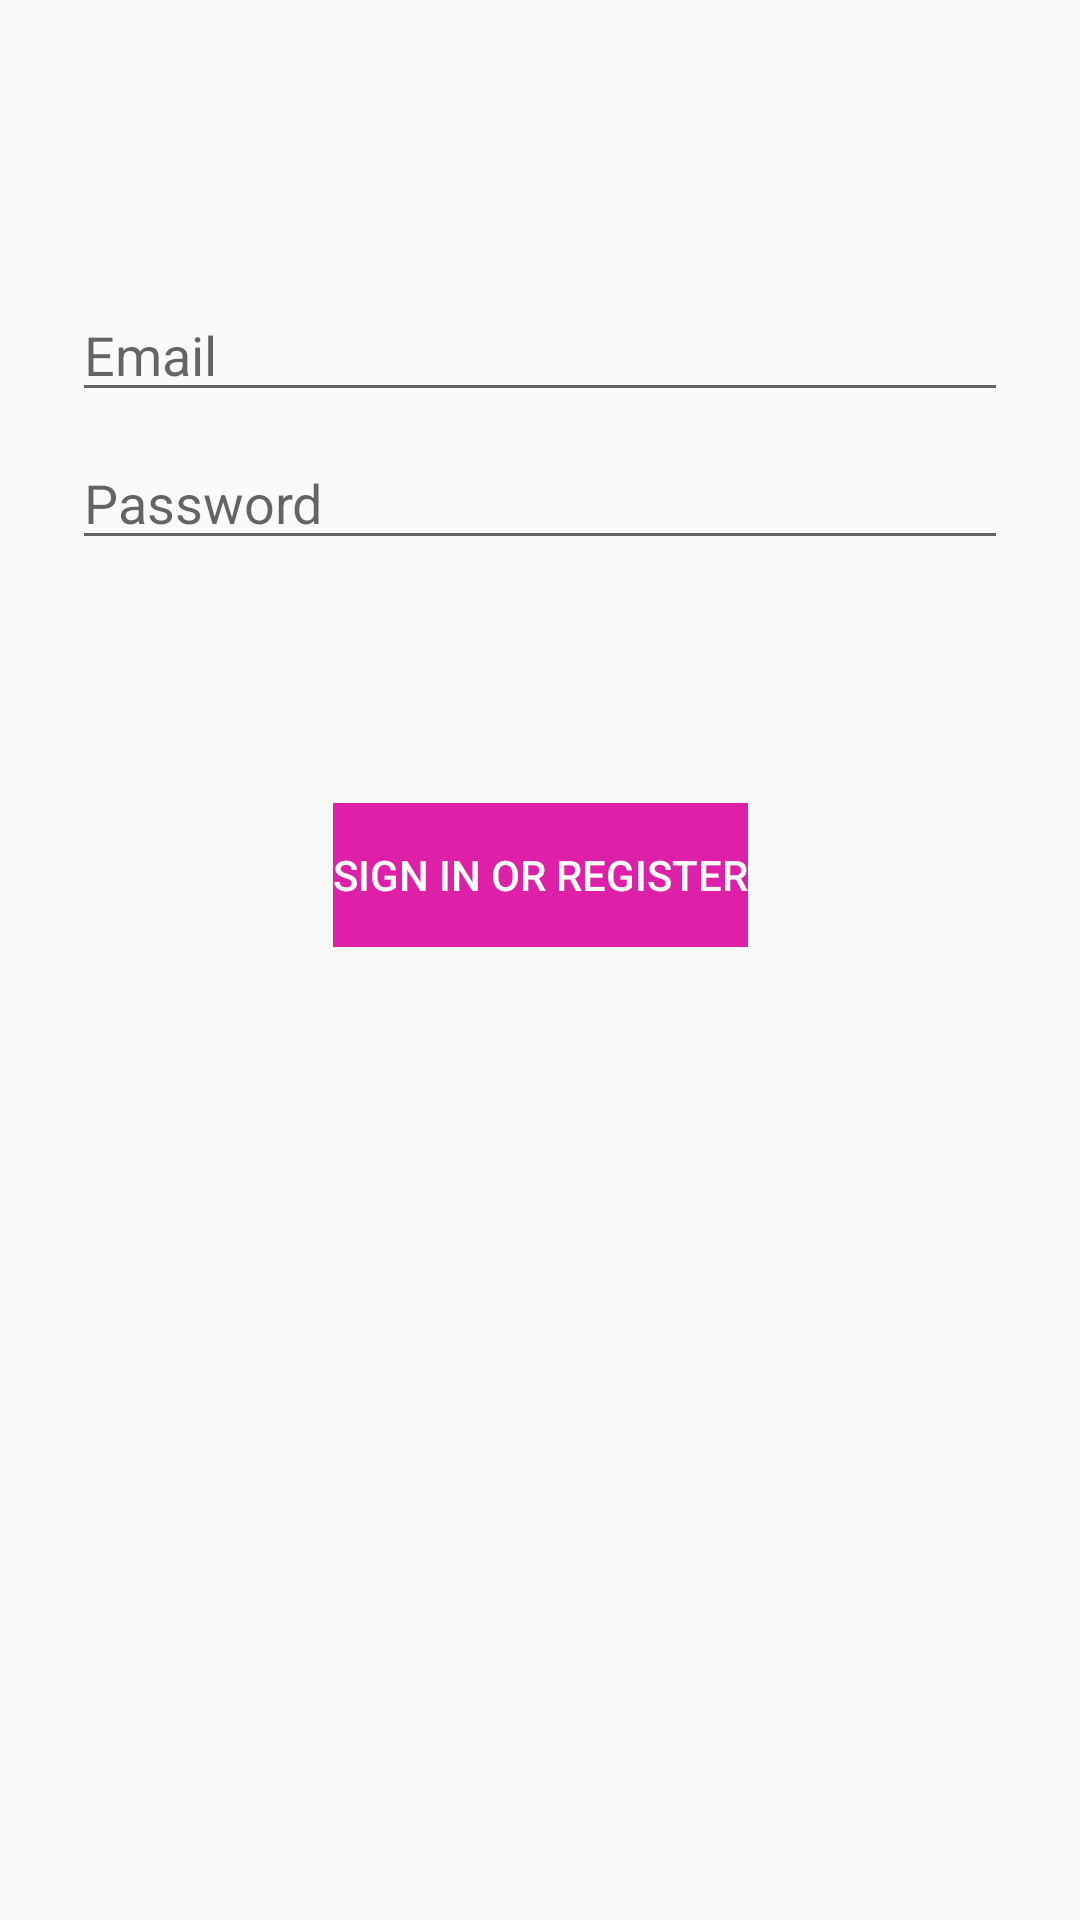

Write the Android layout XML for this screen, with the resource values it uses.
<!-- AndroidManifest.xml: application theme AppTheme -->
<!-- res/layout/activity_login.xml -->
<?xml version="1.0" encoding="utf-8"?>
<androidx.constraintlayout.widget.ConstraintLayout
    xmlns:android="http://schemas.android.com/apk/res/android"
    xmlns:app="http://schemas.android.com/apk/res-auto"
    xmlns:tools="http://schemas.android.com/tools"
    android:id="@+id/container"
    android:layout_width="match_parent"
    android:layout_height="match_parent"
    android:paddingBottom="@dimen/activity_vertical_margin"
    android:paddingLeft="@dimen/activity_horizontal_margin"
    android:paddingRight="@dimen/activity_horizontal_margin"
    android:paddingTop="@dimen/activity_vertical_margin"
    tools:context=".ui.login.LoginActivity">

    <EditText
        android:id="@+id/username"
        android:layout_width="0dp"
        android:layout_height="wrap_content"
        android:layout_marginStart="24dp"
        android:layout_marginTop="96dp"
        android:layout_marginEnd="24dp"
android:autofillHints="@string/prompt_email"
        android:hint="@string/prompt_email"
        android:inputType="textEmailAddress"
        android:selectAllOnFocus="true"
        app:layout_constraintEnd_toEndOf="parent"
        app:layout_constraintStart_toStartOf="parent"
        app:layout_constraintTop_toTopOf="parent" />

    <EditText
        android:id="@+id/password"
        android:layout_width="0dp"
        android:layout_height="wrap_content"
        android:layout_marginStart="24dp"
        android:layout_marginTop="8dp"
        android:layout_marginEnd="24dp"
android:autofillHints="@string/prompt_password"
        android:hint="@string/prompt_password"
        android:imeActionLabel="@string/action_sign_in_short"
        android:imeOptions="actionDone"
        android:inputType="textPassword"
        android:selectAllOnFocus="true"
        app:layout_constraintEnd_toEndOf="parent"
        app:layout_constraintStart_toStartOf="parent"
        app:layout_constraintTop_toBottomOf="@+id/username" />

    <Button
        android:id="@+id/login"
        android:enabled="false"
        android:layout_width="wrap_content"
        android:layout_height="wrap_content"
        android:layout_gravity="start"
        android:layout_marginStart="48dp"
        android:layout_marginTop="16dp"
        android:layout_marginEnd="48dp"
        android:layout_marginBottom="64dp"
        android:text="@string/action_sign_in"
        app:layout_constraintBottom_toBottomOf="parent"
        app:layout_constraintEnd_toEndOf="parent"
        app:layout_constraintStart_toStartOf="parent"
        app:layout_constraintTop_toBottomOf="@+id/password"
        app:layout_constraintVertical_bias="0.2"
        android:background="@color/pink"
        android:textColor="@android:color/white"/>

    <ProgressBar
        android:id="@+id/loading"
        android:visibility="gone"
        android:layout_width="wrap_content"
        android:layout_height="wrap_content"
        android:layout_gravity="center"
        android:layout_marginStart="32dp"
        android:layout_marginTop="64dp"
        android:layout_marginEnd="32dp"
        android:layout_marginBottom="64dp"
        app:layout_constraintBottom_toBottomOf="parent"
        app:layout_constraintEnd_toEndOf="@+id/password"
        app:layout_constraintStart_toStartOf="@+id/password"
        app:layout_constraintTop_toTopOf="parent"
        app:layout_constraintVertical_bias="0.3" />
</androidx.constraintlayout.widget.ConstraintLayout>
<!-- resources referenced by this layout -->
<resources>
  <color name="pink">#DD20A7</color>
  <string name="action_sign_in">Sign in or register</string>
  <string name="action_sign_in_short">Sign in</string>
  <string name="prompt_email">Email</string>
  <string name="prompt_password">Password</string>
  <style name="AppTheme" parent="Theme.AppCompat.Light.DarkActionBar">
          
          <item name="colorPrimary">@color/colorPrimary</item>
          <item name="colorPrimaryDark">@color/colorPrimary</item>
          <item name="colorAccent">@color/colorAccent</item>
      </style>
  <color name="colorPrimary">#8B008B</color>
  <color name="colorAccent">#D81B60</color>
</resources>
